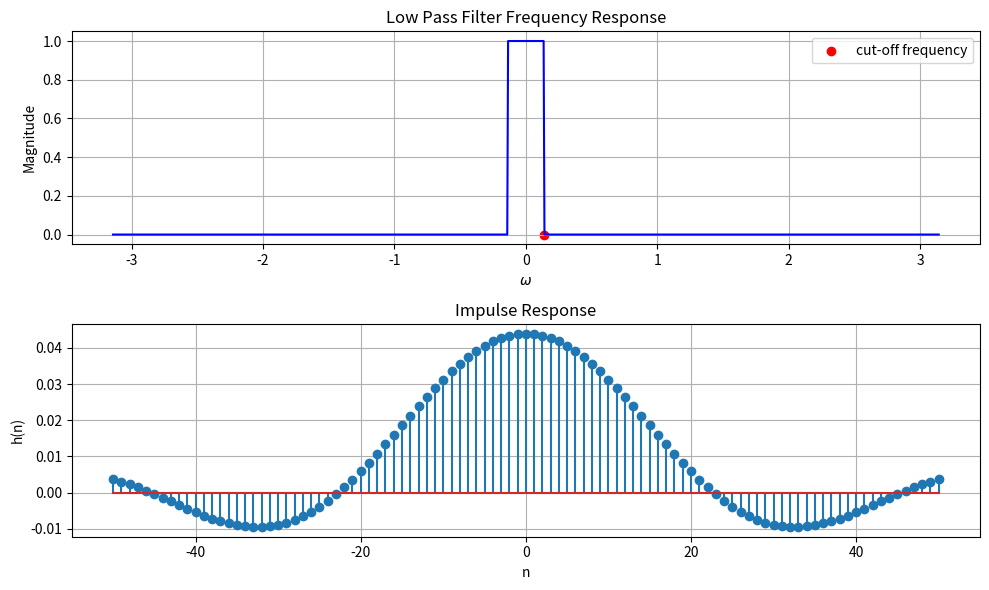

Write Python code to recreate this figure.
import numpy as np
import matplotlib.pyplot as plt
from scipy import signal

# Define the cutoff frequency
wc = 0.044 * np.pi

# Create a frequency vector
w = np.linspace(-np.pi, np.pi, 1000)

# Define the magnitude response
magnitude_response = np.zeros_like(w)
magnitude_response[np.abs(w) <= wc] = 1

# Compute the phase response (it's zero for simplicity)
phase_response = np.zeros_like(w)


h = magnitude_response * np.exp(1j * phase_response)

# Plot the frequency response
plt.figure(figsize=(10, 6))
plt.subplot(2, 1, 1)
plt.plot(w, np.abs(h), 'b')
plt.scatter(wc,0, color='r' , label='cut-off frequency') 

plt.title('Low Pass Filter Frequency Response')
plt.xlabel(r'$\omega$')
plt.ylabel('Magnitude')
plt.legend()
plt.grid()


n = np.arange(-50, 51)
impulse_response = np.zeros_like(n, dtype=float)
for i, ni in enumerate(n):
    if ni == 0:
        impulse_response[i] = wc / np.pi
    else:
        impulse_response[i] = np.sin(wc * ni) / (ni * np.pi)

# Plot the impulse response
plt.subplot(2, 1, 2)
plt.stem(n, impulse_response)
plt.title('Impulse Response')
plt.xlabel('n')
plt.ylabel('h(n)')
plt.grid()



plt.tight_layout()
plt.show()
